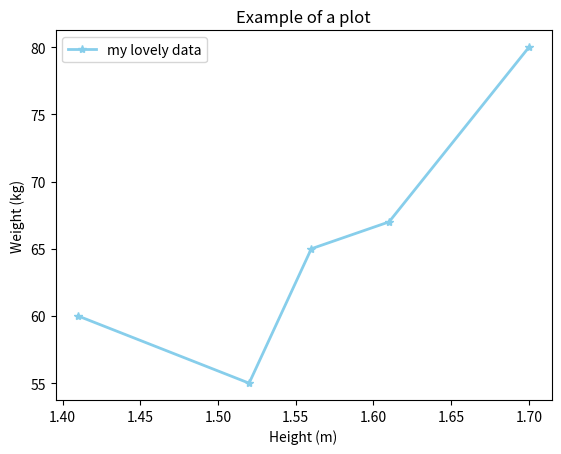
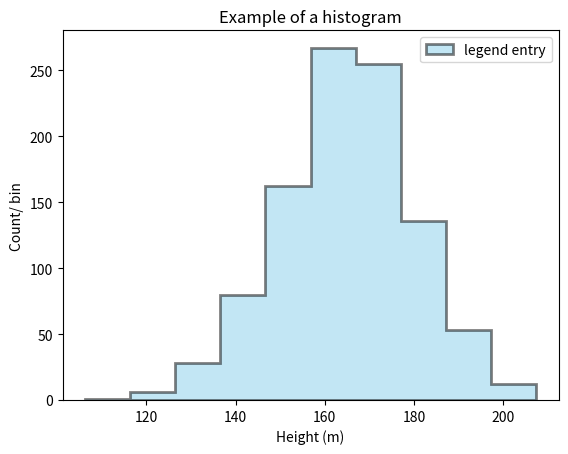
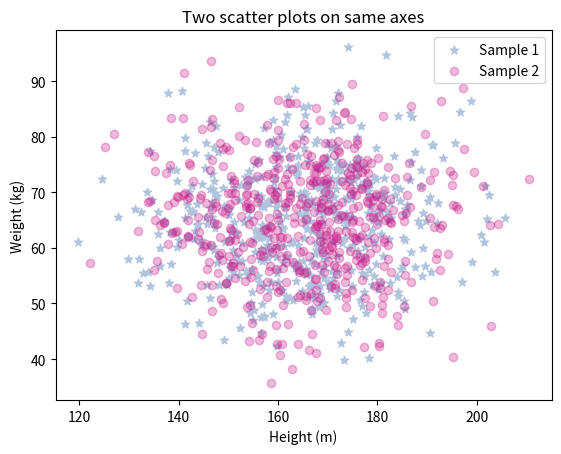

The matplotlib source for these figures, in order:
import matplotlib.pyplot as plt

# PLOT
fig, ax = plt.subplots()

ax.plot([1.41, 1.52, 1.56, 1.61, 1.70 ], 
	    [60, 55, 65, 67, 80], 
	    color='skyblue', 
	    marker='*',
	    linewidth=2,
	    label='my lovely data' 
	    )

ax.set_title("Example of a plot")
ax.set_xlabel("Height (m)")
ax.set_ylabel("Weight (kg)")
plt.legend()
#plt.show()
# to save and then close the figure
plt.savefig("MyFirstPlot.png")
plt.clf()

# HIST
import numpy as np
rng = np.random.default_rng()

heights = rng.normal(loc=165, scale=15, size=1000)

fig, ax = plt.subplots()

ax.hist(heights, 
	    bins=10,
	    histtype='stepfilled',
	    facecolor='skyblue', 
	    edgecolor='black', 
	    linewidth=2,
	    alpha=0.5,
	    density=False,
	    label='legend entry'
	    )

ax.set_title("Example of a histogram")
ax.set_xlabel("Height (m)")
ax.set_ylabel("Count/ bin")
plt.legend()
plt.savefig("MyFirstHist.png")
plt.clf()


# SCATTER
heights = rng.normal(loc=165, scale=15, size=1000)

weights = rng.normal(loc=65, scale=10, size=1000)

fig, ax = plt.subplots()

ax.scatter(heights[:500], weights[:500], 
	    color='lightsteelblue',
	    alpha=1, 
	    marker='*',
	    label='Sample 1')

ax.scatter(heights[500:1000], weights[500:1000], 
	    color='mediumvioletred', 
	    marker='o',
	    alpha=0.3, 
	    label='Sample 2')

ax.set_title("Two scatter plots on same axes")
ax.set_xlabel("Height (m)")
ax.set_ylabel("Weight (kg)")
plt.legend()
plt.savefig("MyFirstScatter.png")
plt.clf()


# Describing Data: Covariance

# datasets:
a = np.array([1.1, 2.4, 3.3])
b = np.array([ 7.0, 5.0, 2.0])

# calculate the means:
mean_a = np.mean(a)
mean_b = np.mean(b)

# calculate the deviation of each point from the mean:
'''
da_0 = mean_a - a[0] # 1.17
da_1 = mean_a - a[1] # -0.13
da_2 = mean_a - a[2] # -1.03
'''
# one line :  
da =  [mean_a - ai for ai in a]

'''
db_0 = mean_b - b[0] # -2.33
db_1 = mean_b - b[1] # -0.33
db_2 = mean_b - b[2] # 2.67
'''
# one line :  
db =  [mean_b - bi for bi in b]

# multiply together point-by-point:
'''
cov_0 = da_0 * db_0 # -2.72
cov_1 = da_1 * db_1 #  0.04
cov_2 = da_2 * db_2 # -2.76
'''
# one line :  
cov =  [a*b for a,b in zip(da,db) ]


# sum and normalise
norm = 1 / ( len(a)-1 ) # 1/(N-1) unbiased version for small dataset
#cov_ab = norm * (cov_0 + cov_1 + cov_2) #  -2.72
# one line :  
cov_ab =  norm * np.sum(cov)


ab = np.stack((a,b))

print(f" np.cov(ab): {np.cov(ab)}") 
